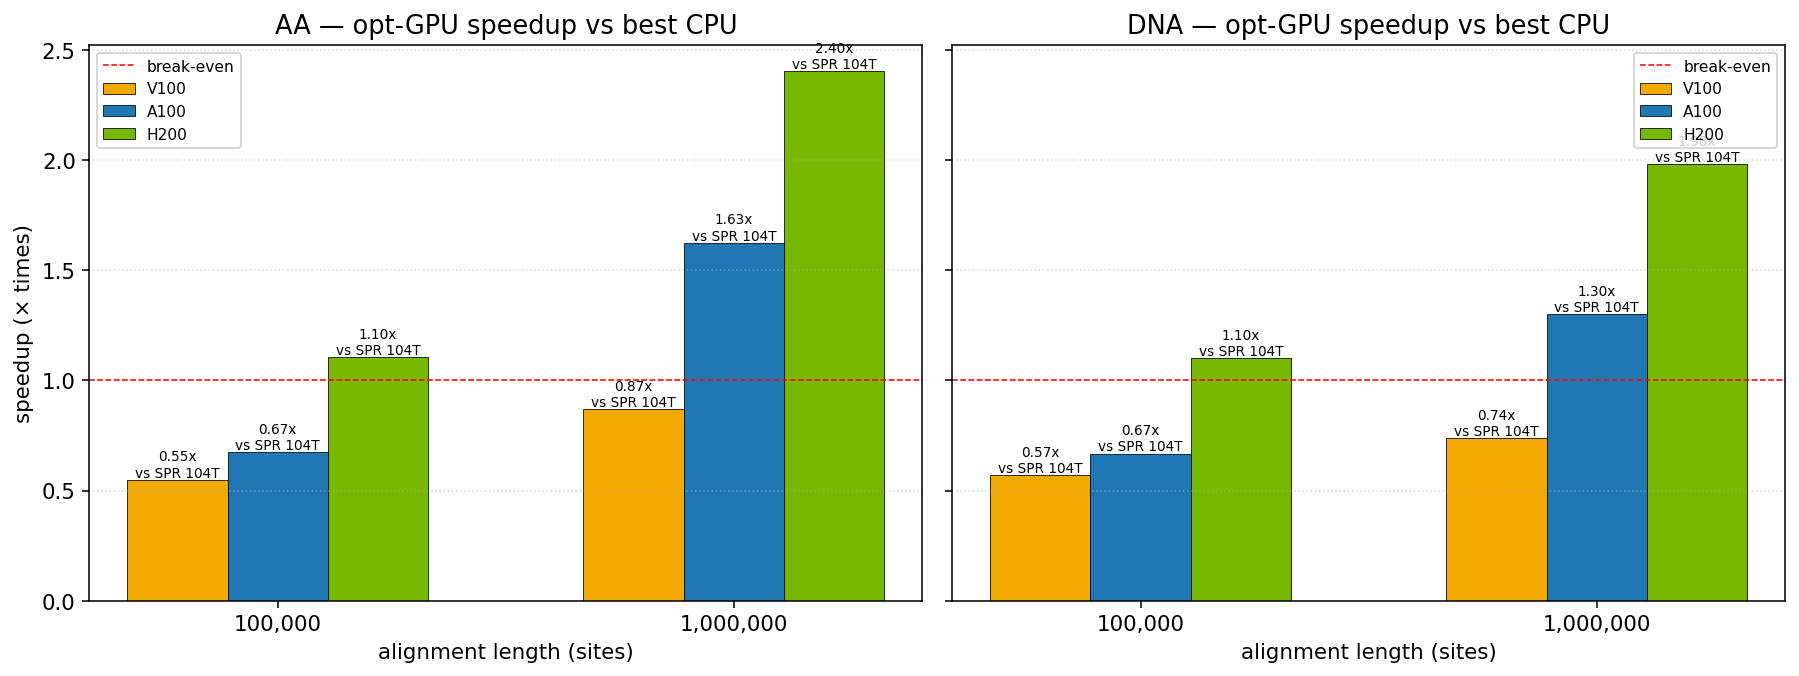

Source data for this figure (header and first rows):
data_type, length, gpu, wall_total_sec, best_cpu_config, best_cpu_wall_sec, gpu_speedup_vs_best_cpu, best_lnl, best_cpu_lnl
AA, 100000, A100, 2117, SPR 104T, 1424, 0.6729, -7541977, -7541977
AA, 100000, H200, 1289, SPR 104T, 1424, 1.105, -7541977, -7541977
AA, 100000, V100, 2595, SPR 104T, 1424, 0.5489, -7541977, -7541977
AA, 1000000, A100, 17991, SPR 104T, 29236, 1.625, -78605197, -78605197
AA, 1000000, H200, 12161, SPR 104T, 29236, 2.404, -78605197, -78605197
AA, 1000000, V100, 33600, SPR 104T, 29236, 0.8701, -78605197, -78605197
DNA, 100000, A100, 776.3, SPR 104T, 518.5, 0.668, -5692985, -5692985
DNA, 100000, H200, 471, SPR 104T, 518.5, 1.101, -5692985, -5692985
DNA, 100000, V100, 911.3, SPR 104T, 518.5, 0.569, -5692985, -5692985
DNA, 1000000, A100, 3853, SPR 104T, 5012, 1.301, -59208019, -59208019
DNA, 1000000, H200, 2527, SPR 104T, 5012, 1.984, -59208019, -59208019
DNA, 1000000, V100, 6804, SPR 104T, 5012, 0.7366, -59208019, -59208019
